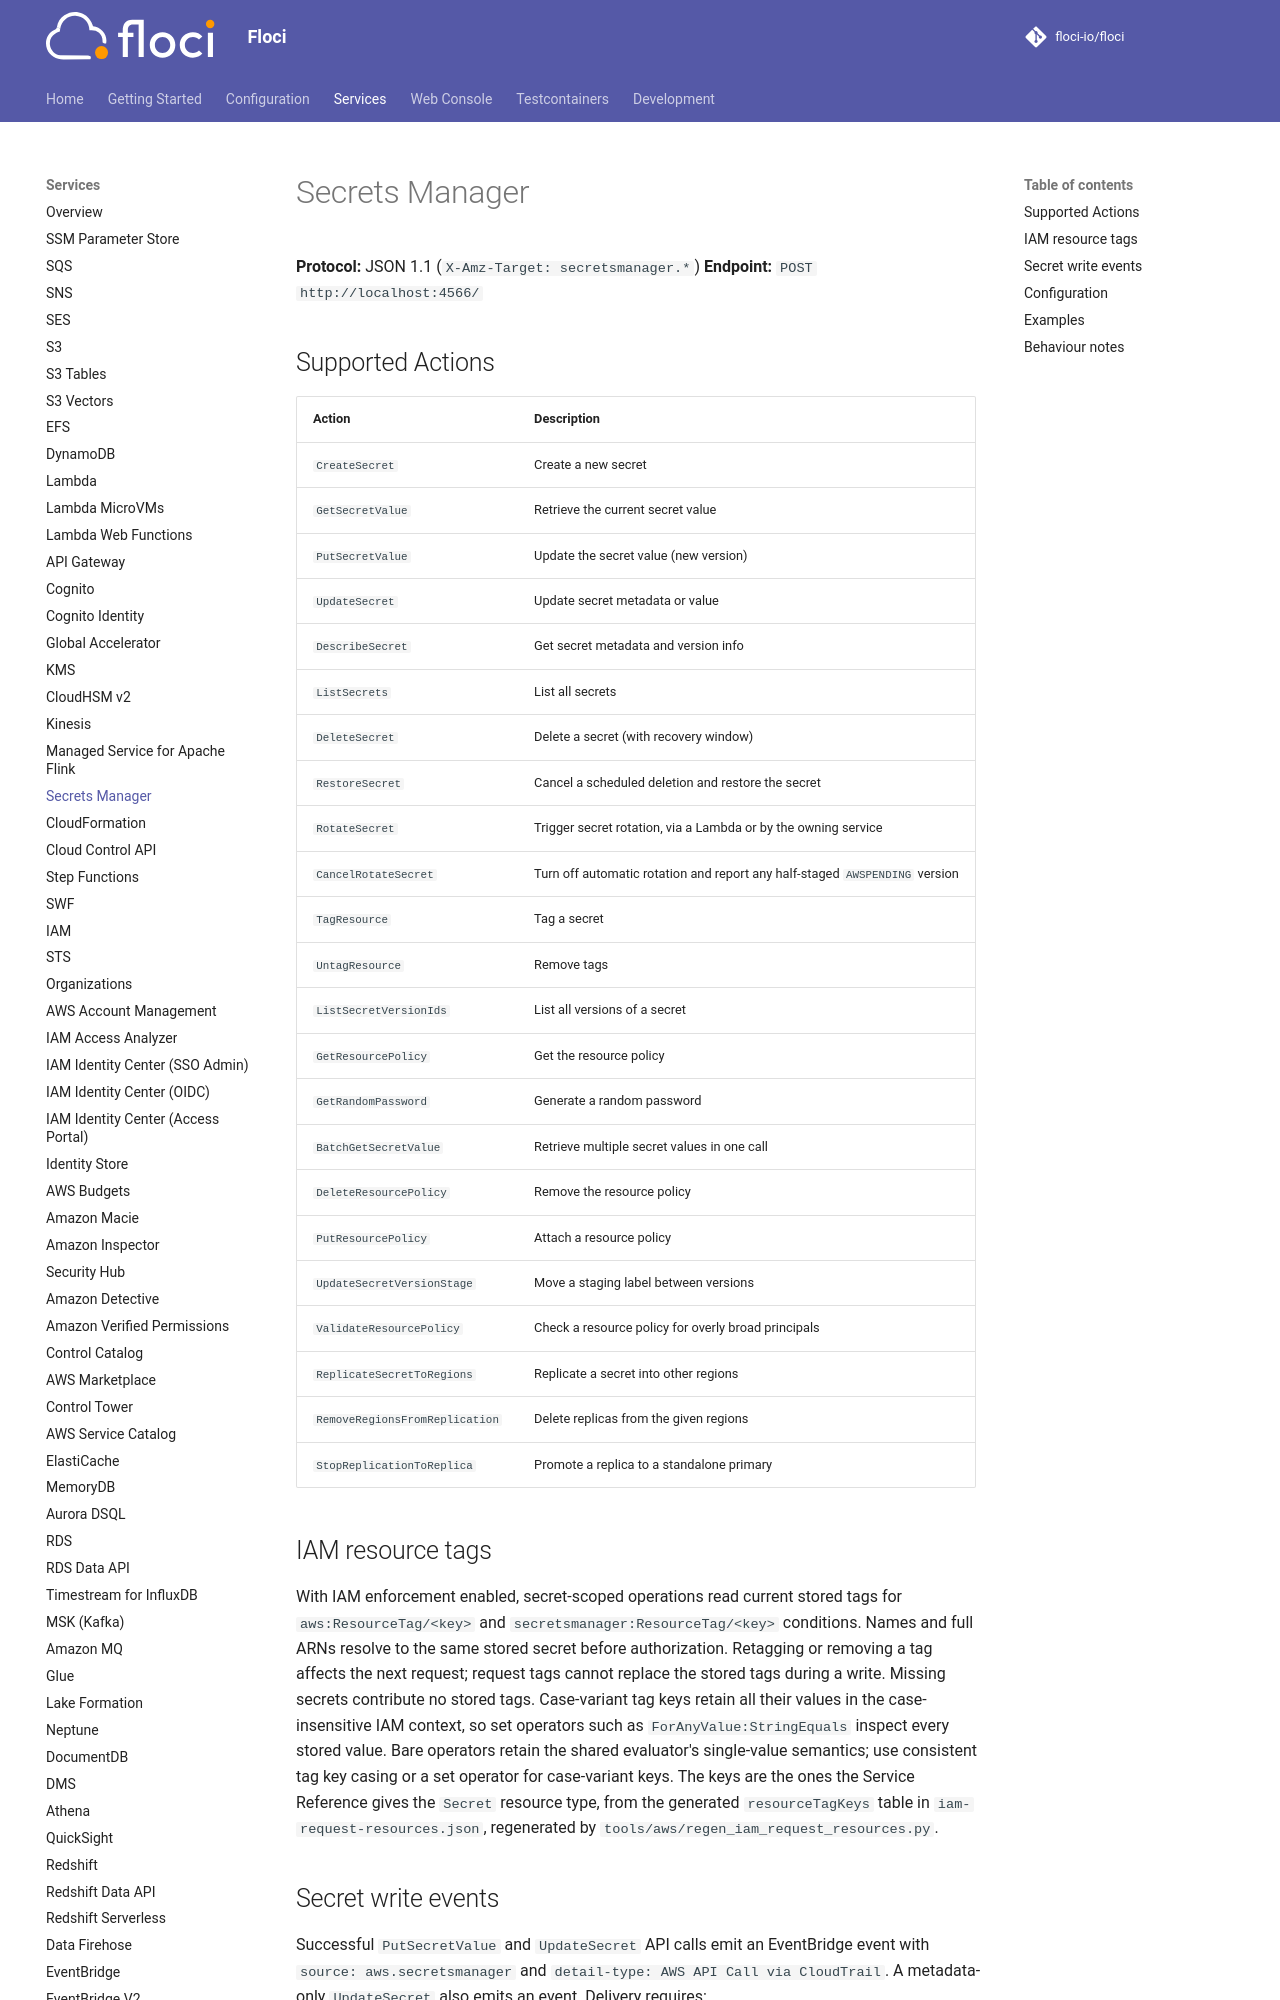

repository: floci-io/floci · page: services/secrets-manager/index.html · generator: mkdocs

# Secrets Manager

**Protocol:** JSON 1.1 (`X-Amz-Target: secretsmanager.*`)
**Endpoint:** `POST http://localhost:4566/`

## Supported Actions

<!-- floci:actions:start -->
| Action | Description |
| --- | --- |
| `CreateSecret` | Create a new secret |
| `GetSecretValue` | Retrieve the current secret value |
| `PutSecretValue` | Update the secret value (new version) |
| `UpdateSecret` | Update secret metadata or value |
| `DescribeSecret` | Get secret metadata and version info |
| `ListSecrets` | List all secrets |
| `DeleteSecret` | Delete a secret (with recovery window) |
| `RestoreSecret` | Cancel a scheduled deletion and restore the secret |
| `RotateSecret` | Trigger secret rotation, via a Lambda or by the owning service |
| `CancelRotateSecret` | Turn off automatic rotation and report any half-staged `AWSPENDING` version |
| `TagResource` | Tag a secret |
| `UntagResource` | Remove tags |
| `ListSecretVersionIds` | List all versions of a secret |
| `GetResourcePolicy` | Get the resource policy |
| `GetRandomPassword` | Generate a random password |
| `BatchGetSecretValue` | Retrieve multiple secret values in one call |
| `DeleteResourcePolicy` | Remove the resource policy |
| `PutResourcePolicy` | Attach a resource policy |
| `UpdateSecretVersionStage` | Move a staging label between versions |
| `ValidateResourcePolicy` | Check a resource policy for overly broad principals |
| `ReplicateSecretToRegions` | Replicate a secret into other regions |
| `RemoveRegionsFromReplication` | Delete replicas from the given regions |
| `StopReplicationToReplica` | Promote a replica to a standalone primary |
<!-- floci:actions:end -->

## IAM resource tags

With IAM enforcement enabled, secret-scoped operations read current stored tags
for `aws:ResourceTag/<key>` and `secretsmanager:ResourceTag/<key>` conditions.
Names and full ARNs resolve to the same stored secret before authorization.
Retagging or removing a tag affects the next request; request tags cannot replace
the stored tags during a write. Missing secrets contribute no stored tags.
Case-variant tag keys retain all their values in the case-insensitive IAM context,
so set operators such as `ForAnyValue:StringEquals` inspect every stored value.
Bare operators retain the shared evaluator's single-value semantics; use consistent
tag key casing or a set operator for case-variant keys.
The keys are the ones the Service Reference gives the `Secret` resource type, from
the generated `resourceTagKeys` table in `iam-request-resources.json`, regenerated by
`tools/aws/regen_iam_request_resources.py`.
